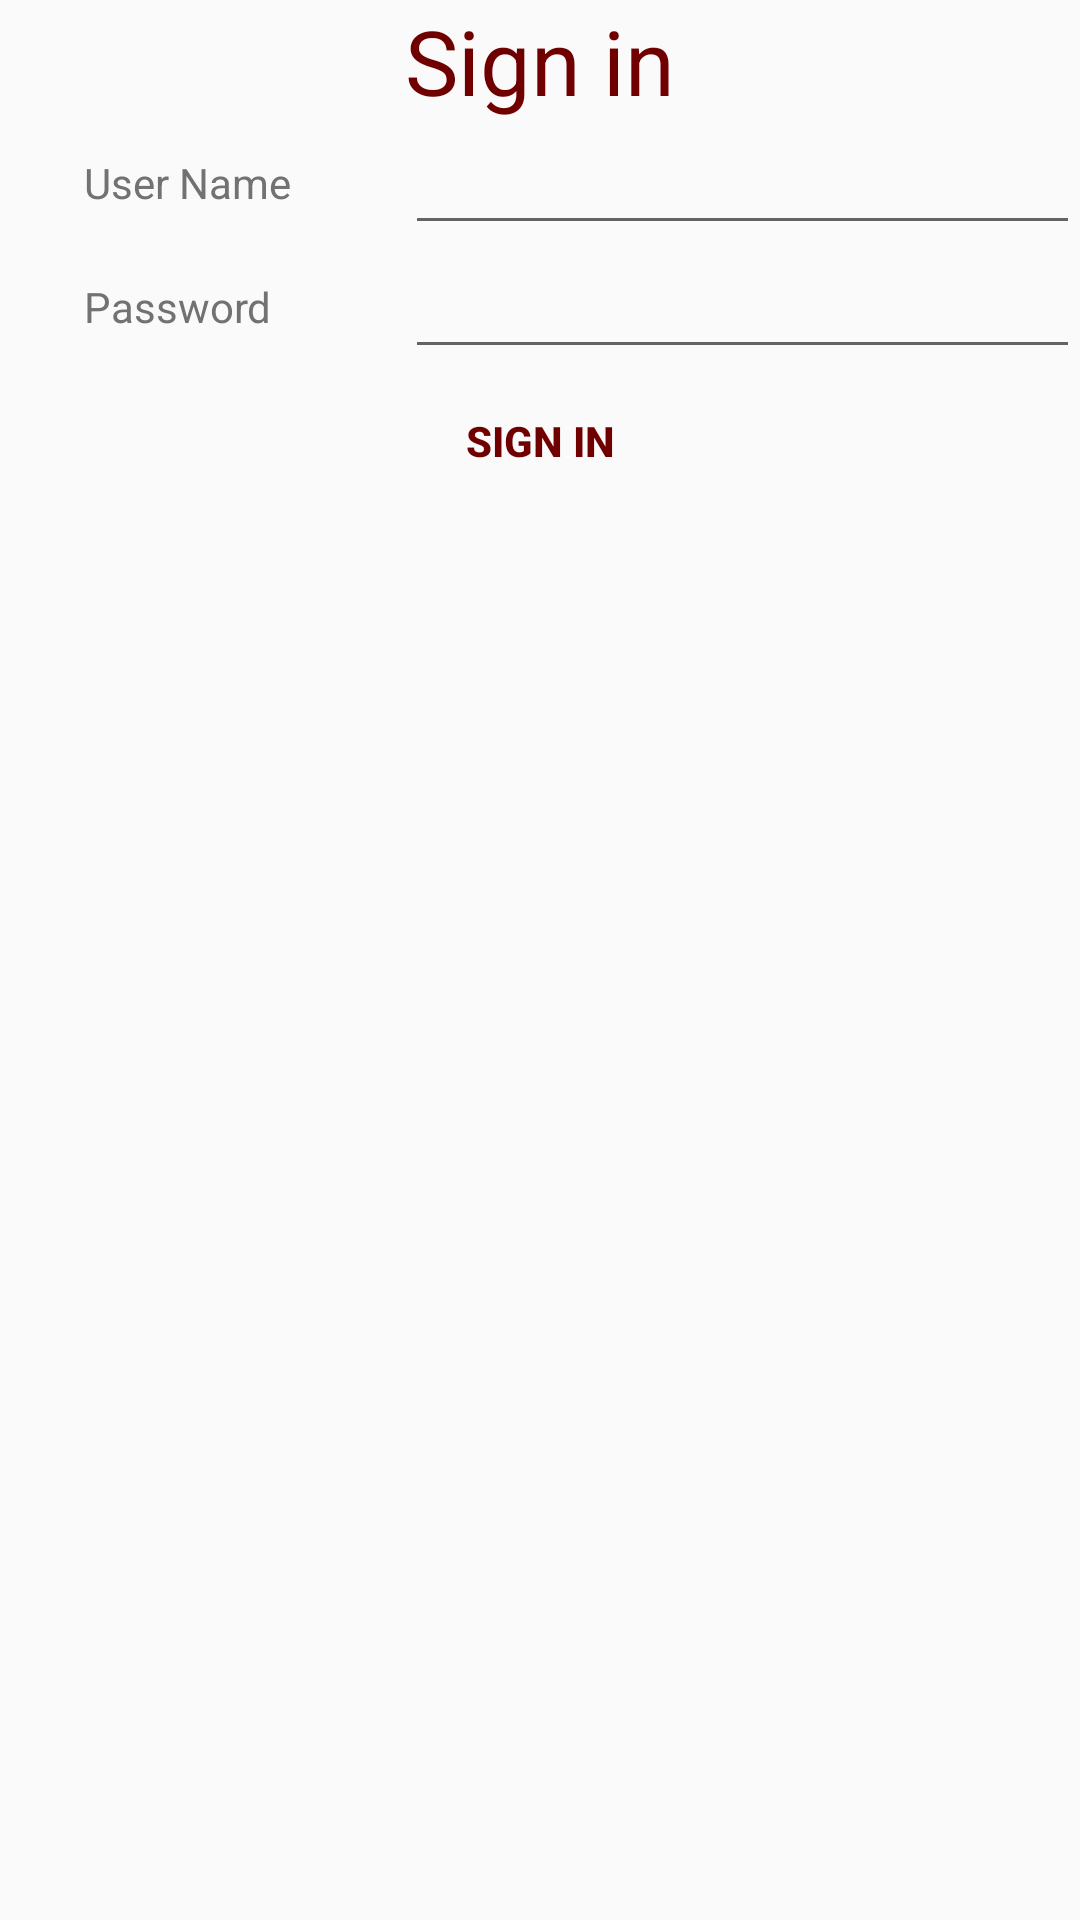

Here is an Android app screen rendered from its layout file. Give the layout XML and the strings, colors and styles it references.
<!-- AndroidManifest.xml: application theme AppTheme -->
<!-- res/layout/login.xml -->
<?xml version="1.0" encoding="utf-8"?>
<RelativeLayout xmlns:android="http://schemas.android.com/apk/res/android"
    android:layout_width="match_parent" android:layout_height="match_parent">

    <TextView
        android:layout_width="wrap_content"
        android:layout_height="wrap_content"
        android:textAppearance="?android:attr/textAppearanceLarge"
        android:text="Sign in"
        android:textSize="30dp"
        android:textColor="@color/primary"
        android:id="@+id/textView42"
        android:layout_marginTop="@dimen/activity_vertical_margin"
        android:layout_alignParentTop="true"
        android:layout_centerHorizontal="true" />

    <EditText
        android:layout_width="wrap_content"
        android:layout_height="wrap_content"
        android:id="@+id/editText2"
        android:layout_below="@+id/textView42"
        android:layout_marginRight="@dimen/activity_vertical_margin"
        android:layout_marginTop="@dimen/activity_vertical_margin"
        android:layout_alignStart="@+id/textView42"
        android:layout_alignParentEnd="true" />

    <EditText
        android:layout_width="wrap_content"
        android:layout_height="wrap_content"
        android:id="@+id/editText3"
        android:layout_marginRight="@dimen/activity_vertical_margin"
        android:layout_below="@+id/editText2"
        android:layout_alignStart="@+id/editText2"
        android:layout_alignParentEnd="true" />

    <TextView
        android:layout_width="wrap_content"
        android:layout_height="wrap_content"
        android:text="User Name"
        android:gravity="left|center"
        android:id="@+id/textView27"
        android:layout_alignBottom="@+id/editText2"
        android:layout_alignParentStart="true"
        android:layout_marginStart="28dp"
        android:layout_alignTop="@+id/editText2"
        android:layout_toStartOf="@+id/editText2" />

    <TextView
        android:layout_width="wrap_content"
        android:layout_height="wrap_content"
        android:text="Password"
        android:id="@+id/textView41"
        android:gravity="left|center"
        android:layout_below="@+id/textView27"
        android:layout_alignStart="@+id/textView27"
        android:layout_alignBottom="@+id/editText3"
        android:layout_toStartOf="@+id/editText3" />

    <Button
        android:layout_width="wrap_content"
        android:layout_height="wrap_content"
        android:text="Sign in"
        android:background="@android:color/transparent"
        android:textColor="@color/primary"
        android:id="@+id/button6"
        android:layout_marginTop="@dimen/activity_vertical_margin"
        android:layout_below="@+id/editText3"
        android:layout_centerHorizontal="true"
        android:textStyle="bold" />

</RelativeLayout>
<!-- resources referenced by this layout -->
<resources>
  <color name="primary">#700000</color>
  <style name="AppTheme" parent="AppTheme.Base">
          
          <item name="android:actionBarStyle">@style/MyActionBar</item>
  
  
      </style>
  <style name="AppTheme.Base" parent="Theme.AppCompat.Light.DarkActionBar">
          <item name="windowNoTitle">true</item>
          <item name="windowActionBar">false</item>
          <item name="android:colorPrimary">@color/primary</item>
          <item name="android:colorPrimaryDark">@color/primary_dark</item>
          <item name="android:colorAccent">@color/accent</item>
          <item name="android:textColorPrimary">@color/text_primary</item>
          <item name="android:textColor">@color/text_secondary</item>
          <item name="android:navigationBarColor">@color/nav</item>
  
  
      </style>
  <style name="MyActionBar" parent="@style/Widget.AppCompat.Light.ActionBar.Solid.Inverse">
          <item name="android:background">@color/primary_dark</item>
          <item name="android:textColor">@color/primary</item>
          
          <item name="background">@color/primary</item>
      </style>
  <color name="primary_dark">#480000</color>
  <color name="accent">#303030</color>
  <color name="text_primary">#212121</color>
  <color name="text_secondary">#727272</color>
  <color name="nav">#000000</color>
</resources>
